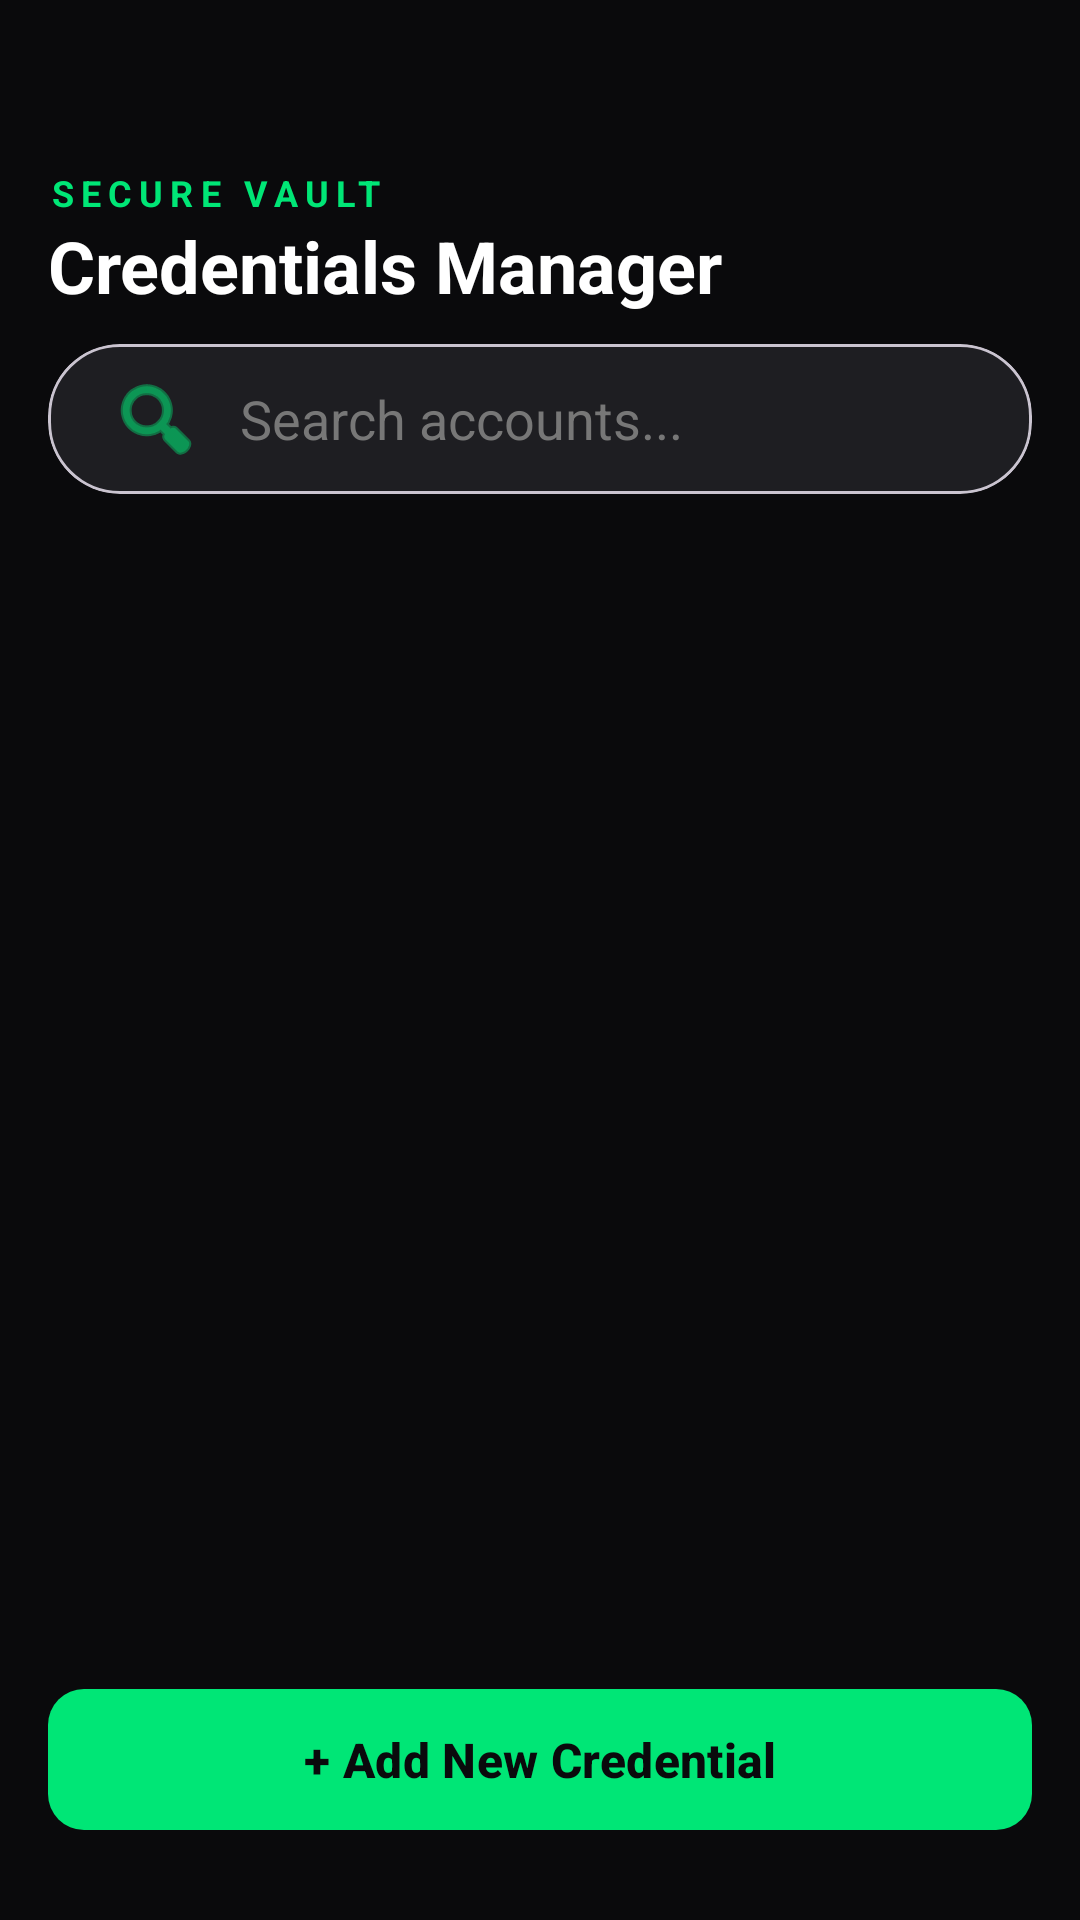

This screen was rendered from an Android layout file. Write that file and the resources it references.
<!-- AndroidManifest.xml: application theme Theme.CipherMatrix -->
<!-- res/layout/activity_passwords_vault.xml -->
<?xml version="1.0" encoding="utf-8"?>
<RelativeLayout xmlns:android="http://schemas.android.com/apk/res/android"
    xmlns:app="http://schemas.android.com/apk/res-auto"
    android:layout_width="match_parent"
    android:layout_height="match_parent"
    android:background="#0A0A0C"
    android:padding="16dp">

    <LinearLayout
        android:id="@+id/layout_header"
        android:layout_width="match_parent"
        android:layout_height="wrap_content"
        android:orientation="vertical"
        android:layout_marginTop="40dp"
        android:layout_marginBottom="10dp">

        <TextView
            android:layout_width="wrap_content"
            android:layout_height="wrap_content"
            android:text="SECURE VAULT"
            android:textColor="#00E676"
            android:textSize="12sp"
            android:textStyle="bold"
            android:letterSpacing="0.2"/>

        <TextView
            android:layout_width="wrap_content"
            android:layout_height="wrap_content"
            android:text="Credentials Manager"
            android:textColor="#FFFFFF"
            android:textSize="24sp"
            android:textStyle="bold" />
    </LinearLayout>

    <com.google.android.material.card.MaterialCardView
        android:id="@+id/search_card"
        android:layout_width="match_parent"
        android:layout_height="wrap_content"
        android:layout_below="@id/layout_header"
        android:layout_marginBottom="16dp"
        app:cardBackgroundColor="#1E1E22"
        app:cardCornerRadius="24dp"
        app:cardElevation="0dp">

        <EditText
            android:id="@+id/et_search"
            android:layout_width="match_parent"
            android:layout_height="50dp"
            android:background="@android:color/transparent"
            android:hint="Search accounts..."
            android:paddingStart="20dp"
            android:paddingEnd="20dp"
            android:textColor="#FFFFFF"
            android:textColorHint="#777777"
            android:inputType="text"
            android:maxLines="1"

            android:drawableStart="@android:drawable/ic_menu_search"
            android:drawablePadding="12dp"
            android:drawableTint="#00E676" />

    </com.google.android.material.card.MaterialCardView>

    <androidx.recyclerview.widget.RecyclerView
        android:id="@+id/rv_passwords"
        android:layout_width="match_parent"
        android:layout_height="match_parent"
        android:layout_below="@id/search_card"
        android:layout_above="@id/btn_add_password"
        android:layout_marginBottom="16dp"/>

    <com.google.android.material.button.MaterialButton
        android:id="@+id/btn_add_password"
        android:layout_width="match_parent"
        android:layout_height="55dp"
        android:layout_alignParentBottom="true"
        android:layout_marginBottom="10dp"
        android:text="+ Add New Credential"
        android:textColor="#0A0A0C"
        android:textSize="16sp"
        android:textStyle="bold"
        app:backgroundTint="#00E676"
        app:cornerRadius="12dp"/>

</RelativeLayout>
<!-- resources referenced by this layout -->
<resources>
  <style name="Theme.CipherMatrix" parent="Base.Theme.CipherMatrix" />
  <style name="Base.Theme.CipherMatrix" parent="Theme.Material3.DayNight.NoActionBar">
          
          
      </style>
</resources>
